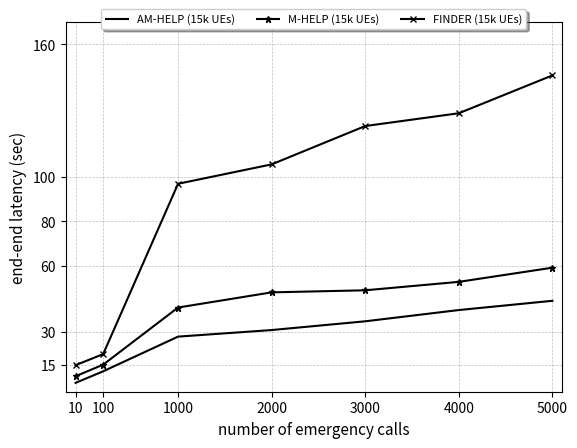

Here is the Python script that generated this plot:
import matplotlib.pyplot as plt

from matplotlib import rc

rc('mathtext', default='regular')
# from matplotlib.ticker import ScalarFormatter
# data
eti = (-95,200,1000,2000,3000,4000,5000)

latency_amhelp = (7,12.23,27.89175633,30.86507394,34.82010757,39.90478531,44.0809768)
latency_mhelp = (10,15.23,41.04090235,47.89261559,48.82891096,52.63979853,59.04092145)
latency_finder = (15,20,96.95322977,105.7242011,123.0451864,128.8252642,145.924647)

arrayY = (15,30,60,80,100,160)

# put labels to all data points

# Create a subplots and twin axes
f, ax1 = plt.subplots()

# limits
#plt.yscale('symlog')
ax1.set_ylim(3, 170)
ax1.set_xlim(-200,5100)
ax1.grid(color='gray', alpha=0.5, linestyle='dashed', linewidth=0.5)
# saving and showing fig

ax1.set_xticks(eti)
ax1.set_xticklabels([10,100,1000,2000,3000,4000,5000], fontsize=10)
ax1.set_yticks(arrayY)
ax1.set_yticklabels([15,30,60,80,100,160], fontsize=10)

# legend
lns1 = ax1.plot(eti,latency_amhelp, color="black", label='AM-HELP (15k UEs)')
lns2 = ax1.plot(eti, latency_mhelp, color="black", marker="*", markersize=5, label='M-HELP (15k UEs)')
lns3 = ax1.plot(eti, latency_finder, color="black", marker="x", markersize=5, label='FINDER (15k UEs)')
lns = lns1 + lns2 + lns3
labs = [l.get_label() for l in lns]
ax1.legend(lns, labs, fontsize=8,loc='upper center', bbox_to_anchor=(0.5, 1.05),
          ncol=3, fancybox=True, shadow=True)

# labels
ax1.set_xlabel("number of emergency calls", fontsize=11)
ax1.set_ylabel(r"end-end latency (sec)", fontsize=11)
# ax2.set_ylabel(r"average messages per node ($D_r$)",fontsize=14)

plt.show()
